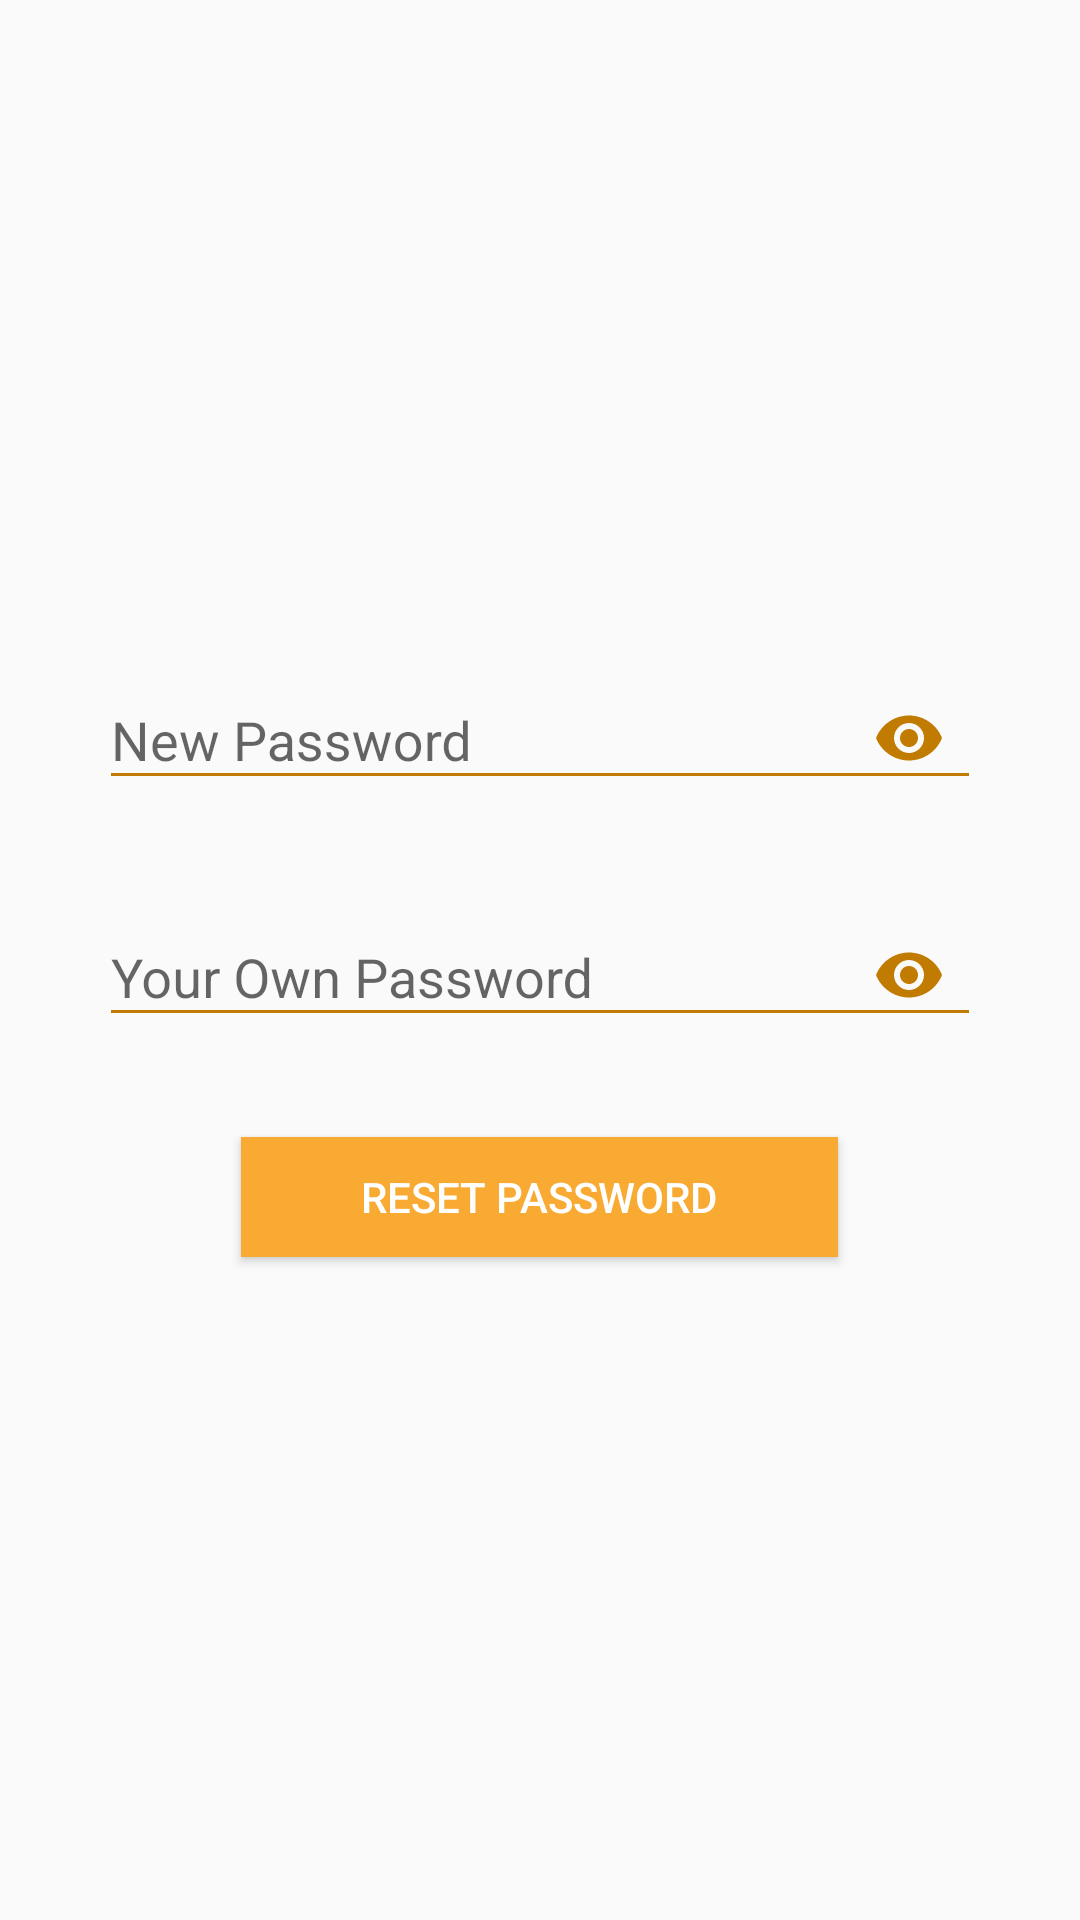

Produce the Android XML layout that renders to this screen, including the resource entries it uses.
<!-- AndroidManifest.xml: application theme AppTheme -->
<!-- res/layout/modal_password.xml -->
<?xml version="1.0" encoding="utf-8"?>
<LinearLayout android:layout_width="300sp"
    android:layout_height="wrap_content"
    xmlns:app="http://schemas.android.com/apk/res-auto"
    android:gravity="center"
    android:orientation="vertical"
    xmlns:android="http://schemas.android.com/apk/res/android">

    <android.support.design.widget.TextInputLayout
        android:layout_width="wrap_content"
        app:passwordToggleEnabled="true"
        android:backgroundTint="@color/colorAccent"
        app:passwordToggleTint="@color/colorAccentDark"
        android:layout_margin="10sp"
        android:layout_height="wrap_content">
        <EditText
            android:layout_width="wrap_content"
            android:id="@+id/modal_password"
            android:hint="New Password"
            android:ems="14"
            android:drawablePadding="5sp"
            android:drawableStart="@drawable/password_vect"
            android:backgroundTint="@color/colorAccentDark"
            android:inputType="textPassword"
            android:layout_height="wrap_content" />
    </android.support.design.widget.TextInputLayout>
    <android.support.design.widget.TextInputLayout
        android:layout_width="wrap_content"
        app:passwordToggleEnabled="true"
        android:backgroundTint="@color/colorAccent"
        app:passwordToggleTint="@color/colorAccentDark"
        android:layout_margin="10sp"
        android:layout_height="wrap_content">
        <EditText
            android:layout_width="wrap_content"
            android:id="@+id/modal_own_password"
            android:hint="Your Own Password"
            android:ems="14"
            android:drawablePadding="5sp"
            android:drawableStart="@drawable/password_vect"
            android:backgroundTint="@color/colorAccentDark"
            android:inputType="textPassword"
            android:layout_height="wrap_content" />
    </android.support.design.widget.TextInputLayout>
    <Button
        android:layout_width="wrap_content"
        android:layout_height="40sp"
        android:id="@+id/modal_btn"
        android:layout_margin="20sp"
        android:background="@color/colorAccent"
        android:text="Reset Password"
        android:paddingLeft="40sp"
        android:paddingRight="40sp"
        android:textColor="#ffffff" />
</LinearLayout>
<!-- resources referenced by this layout -->
<resources>
  <color name="colorAccent">#f9aa33</color>
  <color name="colorAccentDark">#c17b00</color>
  <style name="AppTheme" parent="Theme.AppCompat.Light.DarkActionBar">
          
          <item name="colorPrimary">@color/colorPrimary</item>
          <item name="colorPrimaryDark">@color/colorPrimaryDark</item>
          <item name="colorAccent">@color/colorAccent</item>
      </style>
  <color name="colorPrimary">#344955</color>
  <color name="colorPrimaryDark">#0b222c</color>
</resources>
